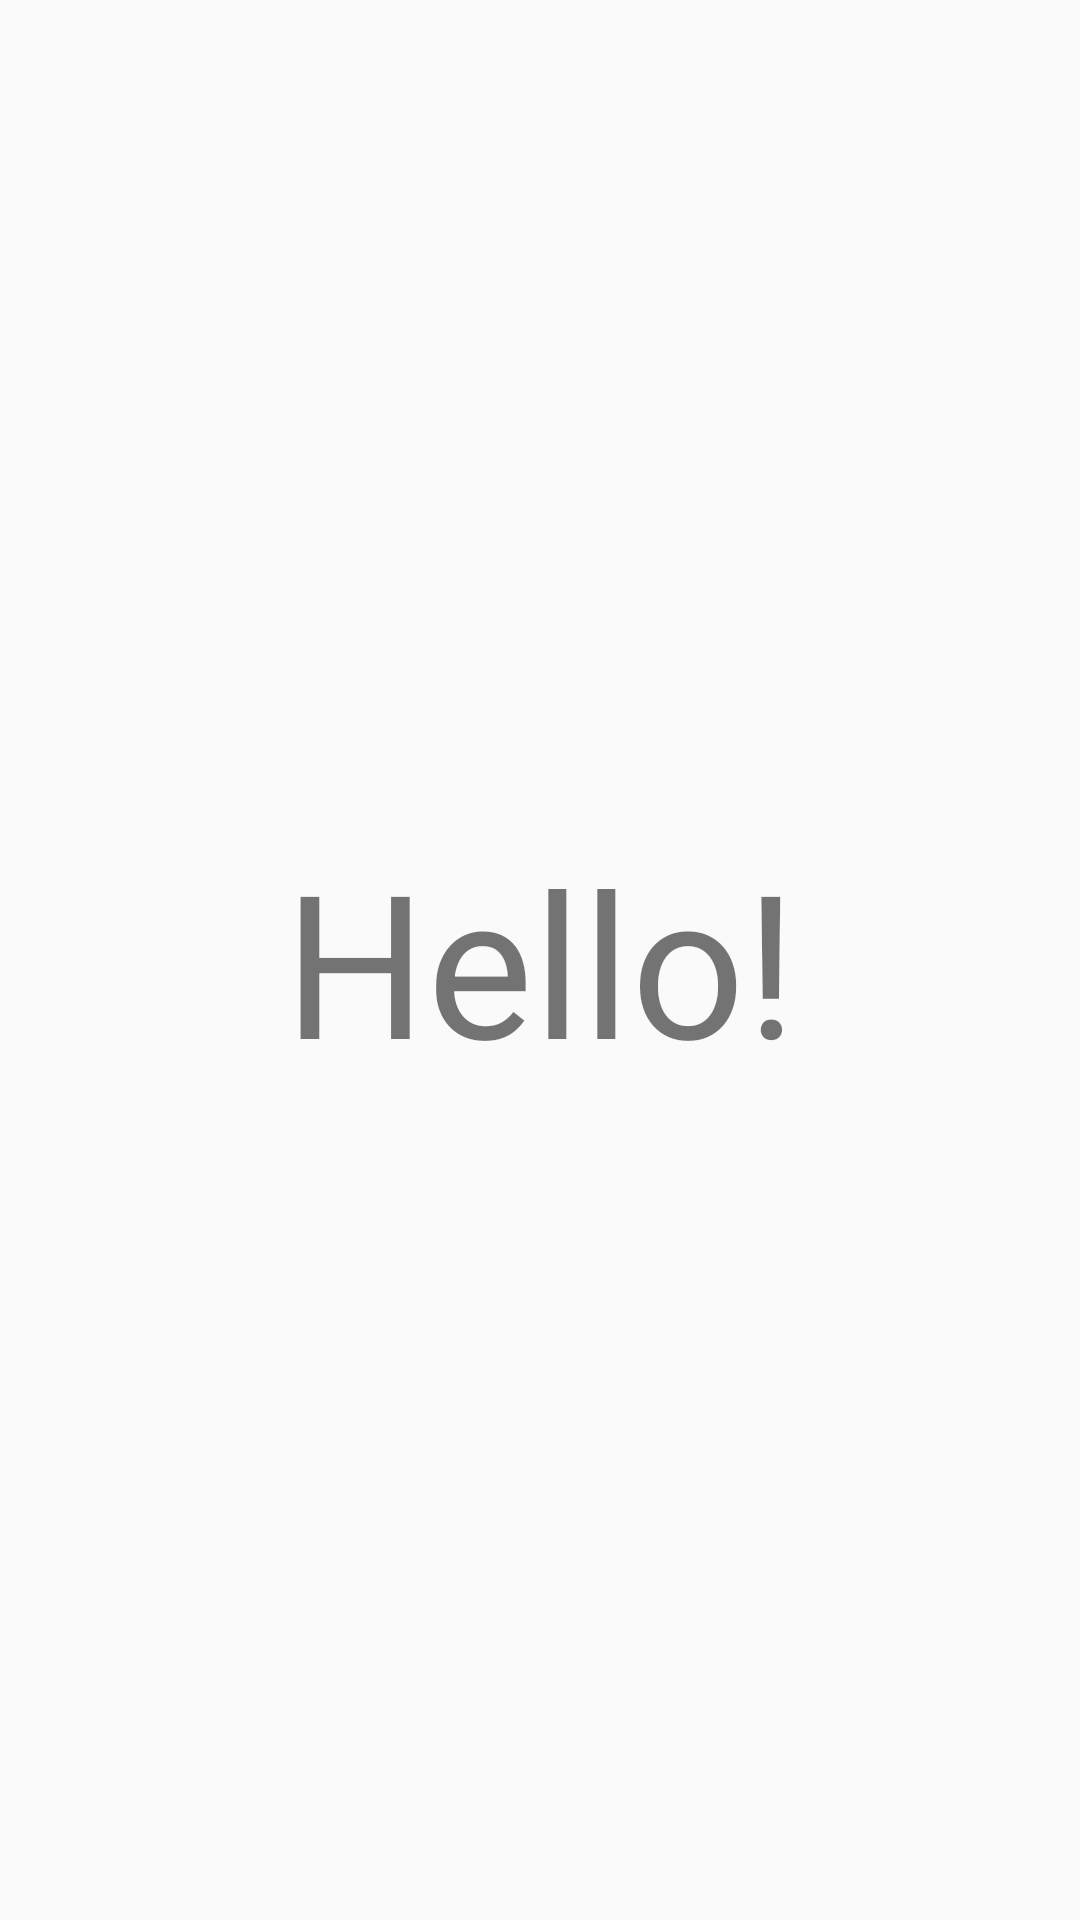

Reconstruct the res/layout file that produces this screen, plus the resources it refers to.
<!-- AndroidManifest.xml: application theme Theme.Design.Light.NoActionBar -->
<!-- res/layout/google_sign_layout.xml -->
<?xml version="1.0" encoding="utf-8"?>
<androidx.constraintlayout.widget.ConstraintLayout xmlns:android="http://schemas.android.com/apk/res/android"
    xmlns:app="http://schemas.android.com/apk/res-auto"
    xmlns:tools="http://schemas.android.com/tools"
    android:id="@+id/main"
    android:layout_width="match_parent"
    android:layout_height="match_parent"
    tools:context=".GoogleSignActivity">

    <TextView
        android:id="@+id/textView"
        android:layout_width="wrap_content"
        android:layout_height="wrap_content"
        android:text="Hello!"
        android:textSize="200px"
        app:layout_constraintBottom_toBottomOf="parent"
        app:layout_constraintEnd_toEndOf="parent"
        app:layout_constraintStart_toStartOf="parent"
        app:layout_constraintTop_toTopOf="parent" />
</androidx.constraintlayout.widget.ConstraintLayout>
<!-- resources referenced by this layout -->
<resources>

</resources>
